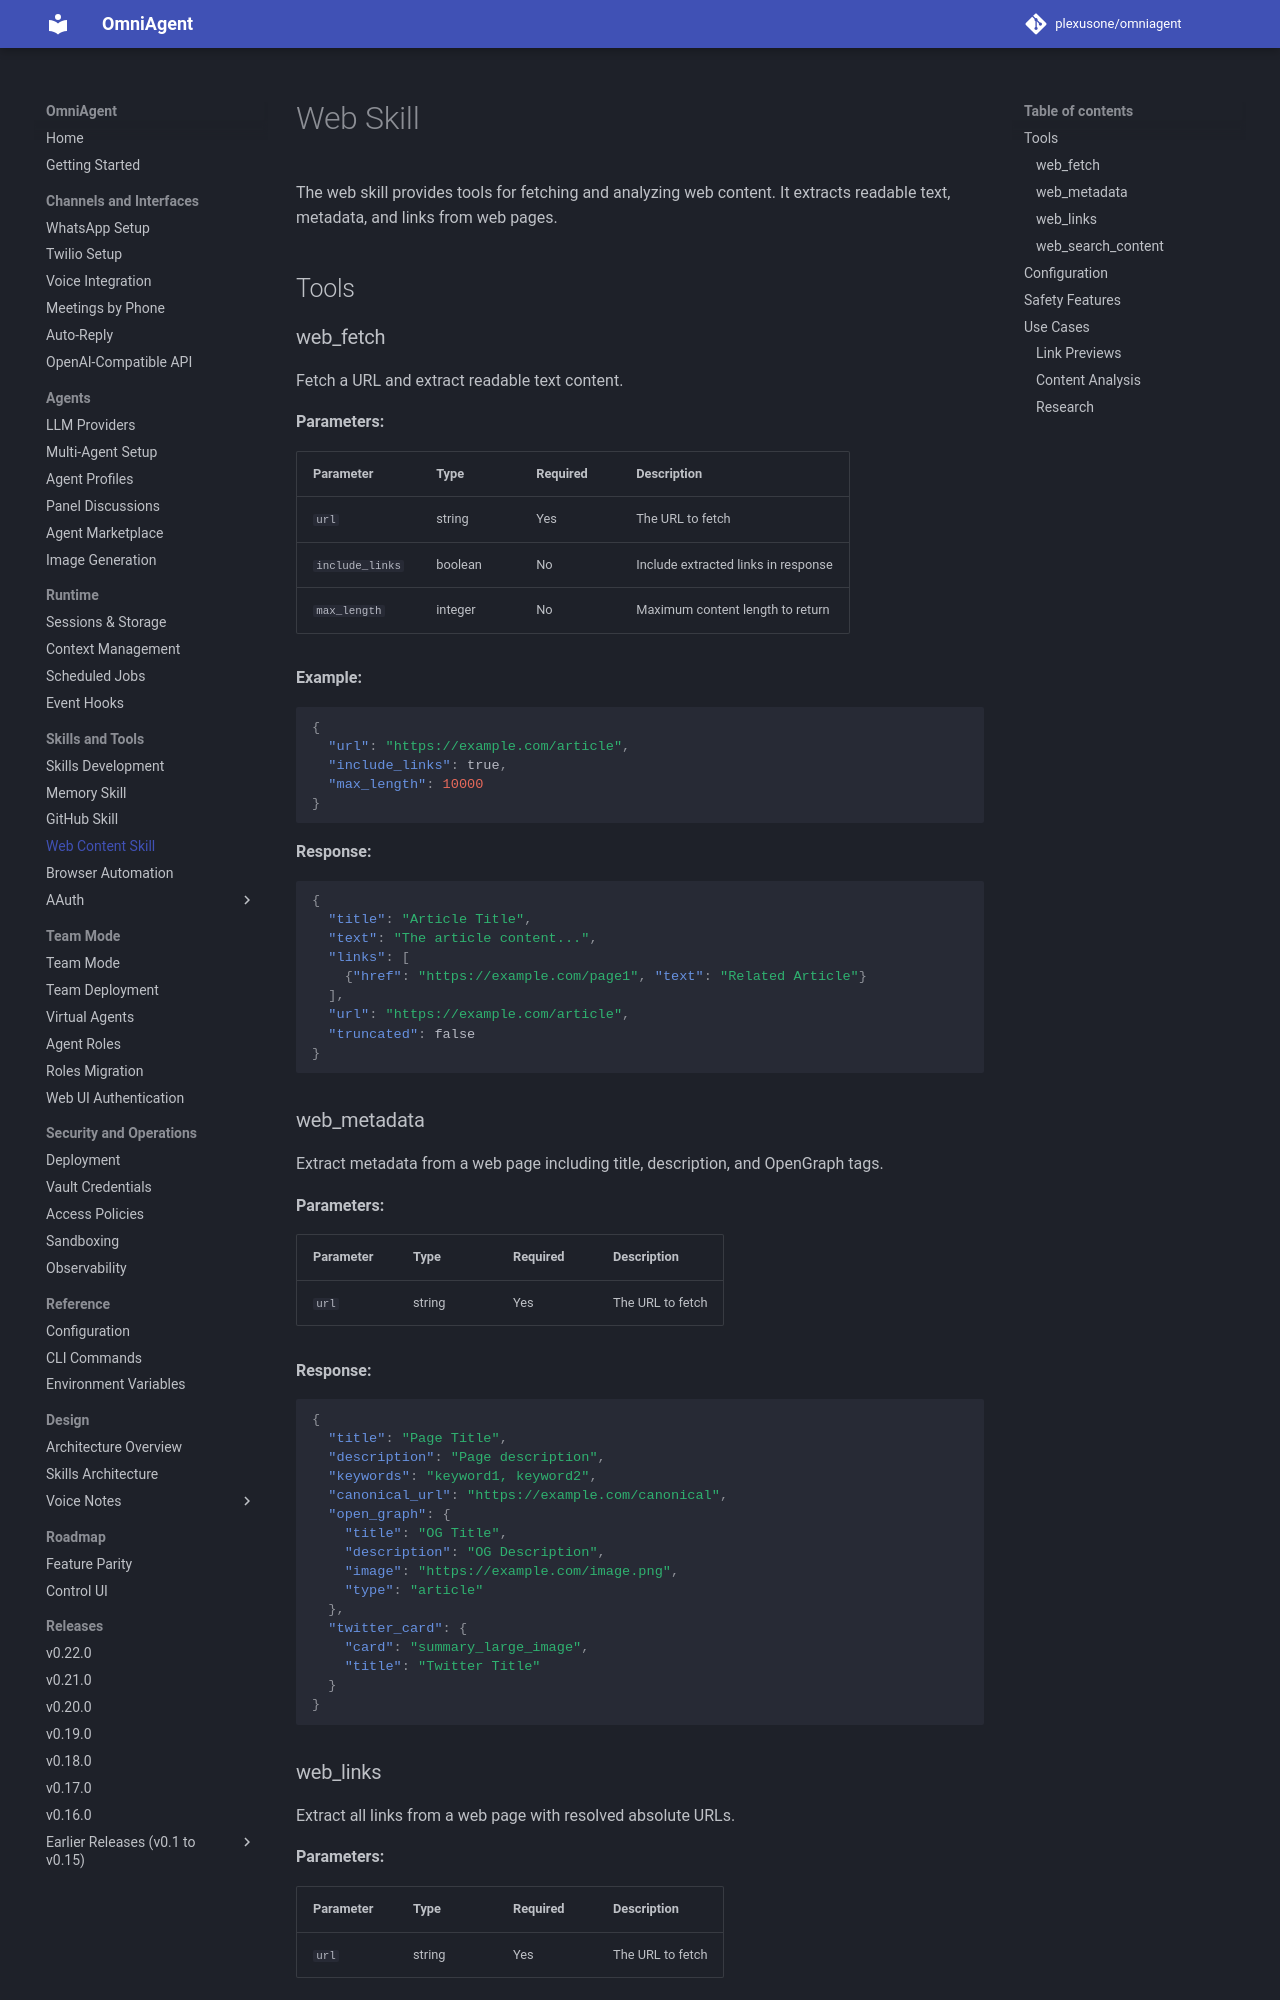

repository: plexusone/omniagent · page: guides/web/index.html · generator: mkdocs

# Web Skill

The web skill provides tools for fetching and analyzing web content. It extracts readable text, metadata, and links from web pages.

## Tools

### web_fetch

Fetch a URL and extract readable text content.

**Parameters:**

| Parameter | Type | Required | Description |
|-----------|------|----------|-------------|
| `url` | string | Yes | The URL to fetch |
| `include_links` | boolean | No | Include extracted links in response |
| `max_length` | integer | No | Maximum content length to return |

**Example:**

```json
{
  "url": "https://example.com/article",
  "include_links": true,
  "max_length": 10000
}
```

**Response:**

```json
{
  "title": "Article Title",
  "text": "The article content...",
  "links": [
    {"href": "https://example.com/page1", "text": "Related Article"}
  ],
  "url": "https://example.com/article",
  "truncated": false
}
```

### web_metadata

Extract metadata from a web page including title, description, and OpenGraph tags.

**Parameters:**

| Parameter | Type | Required | Description |
|-----------|------|----------|-------------|
| `url` | string | Yes | The URL to fetch |

**Response:**

```json
{
  "title": "Page Title",
  "description": "Page description",
  "keywords": "keyword1, keyword2",
  "canonical_url": "https://example.com/canonical",
  "open_graph": {
    "title": "OG Title",
    "description": "OG Description",
    "image": "https://example.com/image.png",
    "type": "article"
  },
  "twitter_card": {
    "card": "summary_large_image",
    "title": "Twitter Title"
  }
}
```
